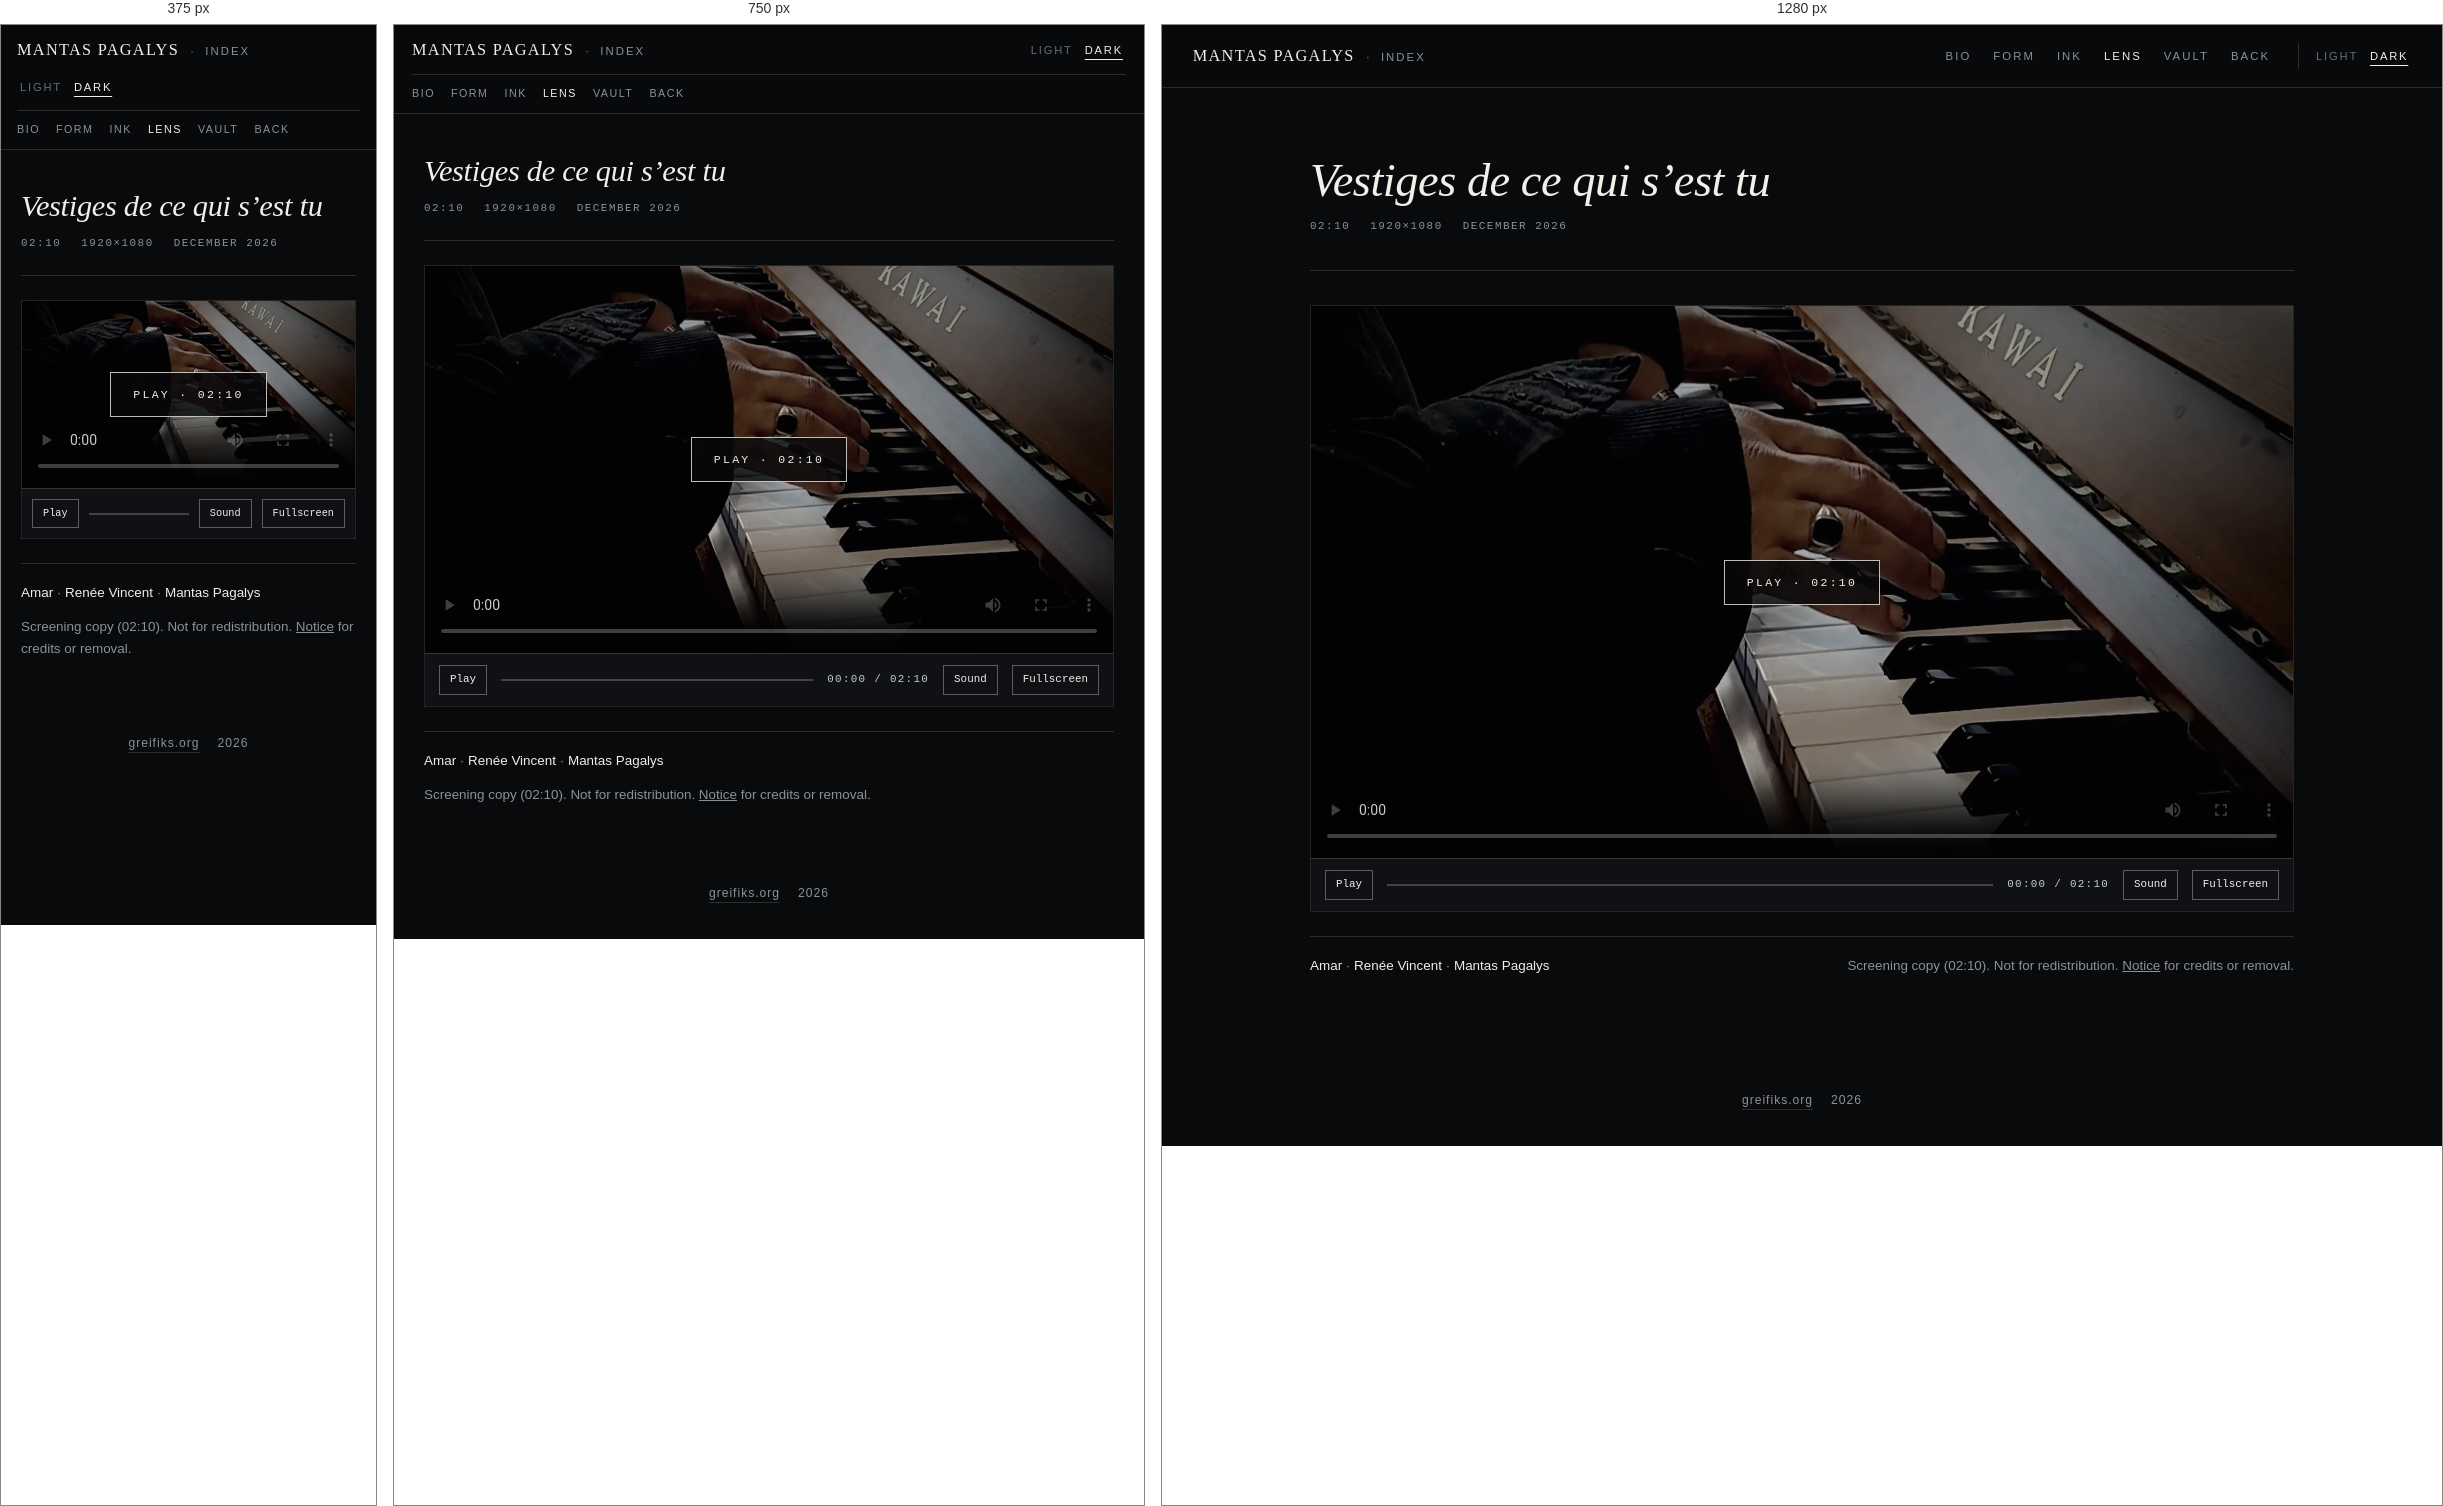
Rendered at 375 px, 750 px and 1280 px, left to right.

<!-- file: vestiges.html -->
<!DOCTYPE html>
<html lang="en">
<head>
<meta charset="utf-8">
<meta name="viewport" content="width=device-width, initial-scale=1">
<title>Vestiges de ce qui s’est tu · Mantas Pagalys</title>
<meta name="description" content="Vestiges de ce qui s'est tu (02:10).">
<meta property="og:type" content="video.other">
<meta property="og:site_name" content="greifiks.org">
<meta property="og:title" content="Vestiges de ce qui s’est tu">
<meta property="og:description" content="Amar · Renée Vincent · Mantas Pagalys · 02:10">
<meta property="og:url" content="https://greifiks.org/vestiges.html">
<meta property="og:image" content="https://greifiks.org/assets/og/vestiges.jpg">
<meta property="og:image:type" content="image/jpeg">
<meta property="og:image:width" content="1200">
<meta property="og:image:height" content="630">
<meta property="og:image:alt" content="Hands on the keys of a Kawai piano">
<meta name="twitter:card" content="summary_large_image">
<meta name="twitter:title" content="Vestiges de ce qui s’est tu">
<meta name="twitter:description" content="Amar · Renée Vincent · Mantas Pagalys · 02:10">
<meta name="twitter:image" content="https://greifiks.org/assets/og/vestiges.jpg">
<meta name="twitter:image:alt" content="Hands on the keys of a Kawai piano">
<meta name="robots" content="noindex, nofollow, noarchive, noimageindex">
<meta name="googlebot" content="noindex, nofollow, noarchive">
<link rel="canonical" href="https://greifiks.org/vestiges.html">
<link rel="icon" type="image/svg+xml" href="/assets/favicon.svg">
<link rel="icon" type="image/png" sizes="32x32" href="/assets/favicon-32.png">
<link rel="apple-touch-icon" sizes="180x180" href="/assets/favicon-180.png">
<link rel="preconnect" href="https://fonts.googleapis.com">
<link rel="preconnect" href="https://fonts.gstatic.com" crossorigin>
<link href="https://fonts.googleapis.com/css2?family=Bodoni+Moda:ital,opsz,wght@0,6..96,400;1,6..96,400&family=Jost:wght@300;400;500&display=swap" rel="stylesheet">
<link rel="stylesheet" href="assets/site.css?v=10">
<script src="assets/theme.js?v=11"></script>
<script src="assets/entropy.js?v=12"></script>
<style>
.page-head h1 { font-style: italic; }

.stage-wrap {
  margin-top: clamp(24px, 3vw, 34px);
  border: 1px solid var(--rule);
  background: #000;
  user-select: none;
  -webkit-user-select: none;
}
.stage-wrap:fullscreen {
  margin: 0;
  border: 0;
  width: 100vw;
  height: 100vh;
  display: flex;
  flex-direction: column;
  background: #000;
}
/* Safari prefix kept in its own rule: one unknown selector in a list makes Firefox drop the whole rule */
.stage-wrap:-webkit-full-screen {
  margin: 0;
  border: 0;
  width: 100vw;
  height: 100vh;
  display: flex;
  flex-direction: column;
  background: #000;
}
.stage {
  position: relative;
  width: 100%;
  aspect-ratio: 16 / 9;
  background: #000;
  overflow: hidden;
  cursor: pointer;
}
.stage-wrap:fullscreen .stage {
  flex: 1;
  min-height: 0;
  aspect-ratio: auto;
}
.stage-wrap:-webkit-full-screen .stage {
  flex: 1;
  min-height: 0;
  aspect-ratio: auto;
}
.stage video {
  width: 100%;
  height: 100%;
  display: block;
  object-fit: contain;
  background: #000;
  pointer-events: none;
}
.stage-shield {
  position: absolute;
  inset: 0;
  z-index: 2;
  display: flex;
  align-items: center;
  justify-content: center;
  background: rgba(9, 10, 12, 0.22);
  transition: background 0.25s ease;
}
.stage.playing .stage-shield { background: transparent; }
.play-medallion {
  padding: 12px 22px;
  border: 1px solid rgba(242, 239, 232, 0.78);
  background: rgba(9, 10, 12, 0.78);
  color: #f2efe8;
  font-family: var(--mono);
  font-size: 0.72rem;
  letter-spacing: 0.2em;
  text-transform: uppercase;
  cursor: pointer;
  transition: background 0.18s ease, color 0.18s ease, opacity 0.25s ease;
}
.play-medallion:hover { background: #f2efe8; color: #090a0c; }
.stage.playing .play-medallion { opacity: 0; pointer-events: none; }
.status-msg {
  position: absolute;
  left: 16px;
  bottom: 14px;
  z-index: 3;
  font-family: var(--mono);
  font-size: 0.68rem;
  letter-spacing: 0.1em;
  color: #f2efe8;
  background: rgba(9, 10, 12, 0.84);
  padding: 4px 10px;
  border: 1px solid rgba(242, 239, 232, 0.22);
  display: none;
}
.status-msg.visible { display: inline-block; }

/* Always dark player bar beneath cinema frame (never hides Fullscreen or Sound!) */
.ctrl-bar {
  display: grid;
  grid-template-columns: auto minmax(0, 1fr) auto auto auto;
  align-items: center;
  gap: 10px 14px;
  padding: 11px 14px;
  background: #0f1114;
  color: #f2efe8;
  border-top: 1px solid rgba(242, 239, 232, 0.16);
  font-family: var(--mono);
  font-size: 0.68rem;
  letter-spacing: 0.12em;
  text-transform: uppercase;
}
.ctrl-btn {
  border: 1px solid rgba(242, 239, 232, 0.34);
  background: transparent;
  color: #f2efe8;
  padding: 5px 10px;
  cursor: pointer;
  white-space: nowrap;
  transition: background 0.18s ease, color 0.18s ease;
}
.ctrl-btn:hover { background: #f2efe8; color: #090a0c; }
.scrub-wrap {
  position: relative;
  height: 22px;
  display: flex;
  align-items: center;
  cursor: pointer;
}
.scrub-track {
  position: relative;
  width: 100%;
  height: 2px;
  background: rgba(242, 239, 232, 0.22);
}
.scrub-buf {
  position: absolute; left: 0; top: 0; bottom: 0; width: 0%;
  background: rgba(242, 239, 232, 0.34);
}
.scrub-fill {
  position: absolute; left: 0; top: 0; bottom: 0; width: 0%;
  background: #f2efe8;
}
.time-read { color: #c8ccd3; white-space: nowrap; font-variant-numeric: tabular-nums; }

.film-foot {
  margin-top: 24px;
  padding-top: 18px;
  border-top: 1px solid var(--rule);
  display: flex;
  flex-wrap: wrap;
  justify-content: space-between;
  align-items: baseline;
  gap: 12px 28px;
  font-size: 0.84rem;
  color: var(--muted);
}
.film-foot strong { color: var(--ink); font-weight: 400; }

@media (max-width: 640px) {
  .ctrl-bar {
    grid-template-columns: auto minmax(0, 1fr) auto auto;
    gap: 8px 10px;
    padding: 10px;
    font-size: 0.64rem;
  }
  .time-read { display: none; }
}
</style>
</head>
<body>

<header class="site-nav">
  <div class="wrap nav-inner">
    <div class="brand-cluster">
      <a class="brand" href="index.html">Mantas Pagalys</a>
      <span class="brand-sep" aria-hidden="true">&middot;</span>
      <a class="brand-sub" href="index.html" data-i18n="nav_index">Index</a>
    </div>
    <div class="nav-right">
      <nav class="nav-links" aria-label="Primary">
        <a href="dossier.html" data-i18n="nav_dossier">Bio</a>
        <a href="mechanics.html" data-i18n="nav_mech">Form</a>
        <a href="writing.html" data-i18n="nav_writing">Ink</a>
        <a href="images.html" class="active" data-i18n="nav_images">Lens</a>
        <a href="archive.html" data-i18n="nav_archive">Vault</a>
        <a href="link.html" data-i18n="nav_link">Back</a>
      </nav>
      <div class="nav-utils">
        <div class="theme-switch" role="group" aria-label="Theme">
          <button type="button" data-theme-set="light">Light</button>
          <button type="button" data-theme-set="dark" class="active">Dark</button>
        </div>
      </div>
    </div>
  </div>
</header>

<main class="wrap">
  <div class="page-head">
    <h1>Vestiges de ce qui s&rsquo;est tu</h1>
    <div class="page-meta" data-i18n="meta_strip">
      <span>02:10</span>
      <span>1920&times;1080</span>
      <span>December 2026</span>
    </div>
  </div>

  <section class="stage-wrap" id="stage-wrap" aria-label="Film player">
    <div class="stage" id="stage">
      <video id="film" poster="assets/vestiges/poster.webp" preload="none" playsinline disablepictureinpicture disableremoteplayback controlslist="nodownload noplaybackrate noremoteplayback"></video>
      <div class="stage-shield" id="stage-shield">
        <button type="button" class="play-medallion" id="big-play" data-i18n="btn_screen">Play &middot; 02:10</button>
      </div>
      <div class="status-msg" id="status-msg" role="status" aria-live="polite"></div>
    </div>

    <div class="ctrl-bar">
      <button type="button" class="ctrl-btn" id="btn-play" aria-label="Play or pause">Play</button>
      <div class="scrub-wrap" id="scrub" role="slider" tabindex="0" aria-label="Timeline" aria-valuemin="0" aria-valuemax="130" aria-valuenow="0">
        <div class="scrub-track">
          <div class="scrub-buf" id="scrub-buf"></div>
          <div class="scrub-fill" id="scrub-fill"></div>
        </div>
      </div>
      <span class="time-read" id="time-read">00:00 / 02:10</span>
      <button type="button" class="ctrl-btn" id="btn-mute" aria-label="Mute or unmute">Sound</button>
      <button type="button" class="ctrl-btn" id="btn-fs" aria-label="Fullscreen">Fullscreen</button>
    </div>
  </section>

  <div class="film-foot">
    <div><strong>Amar</strong> &middot; <strong>Ren&eacute;e Vincent</strong> &middot; <strong>Mantas Pagalys</strong></div>
    <div data-i18n="policy_txt">Screening copy (02:10). Not for redistribution. <a href="link.html">Notice</a> for credits or removal.</div>
  </div>
</main>

<footer class="colophon">
  <div class="wrap colophon-inner">
    <div><a href="index.html">greifiks.org</a></div>
    <div>2026</div>
  </div>
</footer>

<script>
(function () {
  var BASE = "assets/vestiges/";
  var MANIFEST = BASE + "stream.m3u8";
  var MIME = 'video/mp4; codecs="avc1.640029, mp4a.40.2"';
  var FALLBACK_DUR = 130.10;

  var stageWrap = document.getElementById("stage-wrap");
  var stage = document.getElementById("stage");
  var video = document.getElementById("film");
  var bigPlay = document.getElementById("big-play");
  var btnPlay = document.getElementById("btn-play");
  var btnMute = document.getElementById("btn-mute");
  var btnFs = document.getElementById("btn-fs");
  var scrub = document.getElementById("scrub");
  var scrubBuf = document.getElementById("scrub-buf");
  var scrubFill = document.getElementById("scrub-fill");
  var timeRead = document.getElementById("time-read");
  var statusMsg = document.getElementById("status-msg");

  var streamStarted = false;
  var streamReady = false;
  var totalDur = FALLBACK_DUR;
  var currentLang = "en";

  ["contextmenu", "dragstart"].forEach(function (evt) {
    stageWrap.addEventListener(evt, function (e) { e.preventDefault(); });
  });

  function setStatus(txt) {
    if (!txt) { statusMsg.textContent = ""; statusMsg.classList.remove("visible"); }
    else { statusMsg.textContent = txt; statusMsg.classList.add("visible"); }
  }

  function fmt(sec) {
    if (!isFinite(sec) || sec < 0) sec = 0;
    var m = Math.floor(sec / 60), s = Math.floor(sec % 60);
    return (m < 10 ? "0" : "") + m + ":" + (s < 10 ? "0" : "") + s;
  }

  function isFullscreen() {
    return !!(document.fullscreenElement || document.webkitFullscreenElement || stageWrap.classList.contains("fs-pseudo"));
  }

  function toggleFullscreen() {
    if (stageWrap.classList.contains("fs-pseudo")) {
      if (window.greifiksExitFs) window.greifiksExitFs();
      return;
    }
    if (isFullscreen()) {
      var ex = document.exitFullscreen || document.webkitExitFullscreen;
      if (ex) { try { ex.call(document); } catch (e) {} }
    } else {
      var req = stageWrap.requestFullscreen || stageWrap.webkitRequestFullscreen;
      if (req) {
        try {
          var p = req.call(stageWrap);
          if (p && typeof p.catch === "function") p.catch(function () {});
        } catch (e) {}
      } else if (video.webkitEnterFullscreen) {
        try { video.webkitEnterFullscreen(); } catch (e) {}
      }
    }
  }

  function syncLabels() {
    var lt = currentLang === "lt", no = currentLang === "no", pt = currentLang === "pt";
    btnPlay.textContent = video.paused ? (lt ? "Groti" : (no ? "Spill" : (pt ? "Reproduzir" : "Play"))) : (lt ? "Pauzė" : (pt ? "Pausar" : "Pause"));
    btnMute.textContent = video.muted ? (lt ? "Tyla" : (no ? "Dempet" : (pt ? "Sem som" : "Muted"))) : (lt ? "Garsas" : (no ? "Lyd" : (pt ? "Som" : "Sound")));
    btnFs.textContent = isFullscreen() ? (lt ? "Maukt" : (no ? "Avslutt" : (pt ? "Sair" : "Exit"))) : (lt ? "Visas ekr." : (no ? "Fullskjerm" : (pt ? "Tela cheia" : "Fullscreen")));
    stage.classList.toggle("playing", !video.paused && !video.ended);
  }

  function updateProgress() {
    var dur = (isFinite(video.duration) && video.duration > 1) ? video.duration : totalDur;
    var cur = video.currentTime || 0;
    scrubFill.style.width = Math.max(0, Math.min(100, (cur / dur) * 100)).toFixed(2) + "%";
    scrub.setAttribute("aria-valuemax", String(Math.round(dur)));
    scrub.setAttribute("aria-valuenow", String(Math.round(cur)));
    timeRead.textContent = fmt(cur) + " / " + fmt(dur);
    if (video.buffered && video.buffered.length > 0) {
      var bend = video.buffered.end(video.buffered.length - 1);
      scrubBuf.style.width = Math.max(0, Math.min(100, (bend / dur) * 100)).toFixed(2) + "%";
    }
  }

  function parseM3U8(text) {
    var initUri = "init.mp4", segs = [], durSum = 0;
    text.split(/\r?\n/).forEach(function (line) {
      var l = line.trim();
      if (l.indexOf("#EXT-X-MAP:") === 0) {
        var m = l.match(/URI="([^"]+)"/);
        if (m) initUri = m[1];
      } else if (l.indexOf("#EXTINF:") === 0) {
        var d = parseFloat(l.slice(8));
        if (isFinite(d)) durSum += d;
      } else if (l && l.charAt(0) !== "#") {
        segs.push(l);
      }
    });
    return { initUri: initUri, segs: segs, duration: durSum || FALLBACK_DUR };
  }

  function startStreamAndPlay() {
    if (streamStarted) {
      if (video.paused) video.play().catch(function () {});
      else video.pause();
      return;
    }
    if (window.location.protocol === "file:") {
      setStatus(currentLang === "lt" ? "Atidarykite per HTTP arba greifiks.org." : (currentLang === "no" ? "Åpne via HTTP eller https://greifiks.org." : (currentLang === "pt" ? "Abra via HTTP ou https://greifiks.org." : "Open over HTTP or https://greifiks.org.")));
      return;
    }
    streamStarted = true;
    if (window.greifiksTrack) window.greifiksTrack("play/vestiges", "Play: Vestiges");
    setStatus(currentLang === "lt" ? "Kraunama..." : (currentLang === "no" ? "Laster..." : (currentLang === "pt" ? "Carregando..." : "Loading...")));

    var MSE = window.MediaSource || window.ManagedMediaSource;
    var canMSE = MSE && typeof MSE.isTypeSupported === "function" && MSE.isTypeSupported(MIME);

    if (!canMSE && video.canPlayType && video.canPlayType("application/vnd.apple.mpegurl")) {
      video.src = MANIFEST;
      video.addEventListener("loadedmetadata", function () { streamReady = true; setStatus(""); updateProgress(); }, { once: true });
      video.play().then(function () { setStatus(""); }).catch(function () {});
      return;
    }
    if (!canMSE) { setStatus(currentLang === "lt" ? "Nepalaikoma naršyklė." : (currentLang === "no" ? "Nettleseren støttes ikke." : (currentLang === "pt" ? "Navegador não compatível." : "Unsupported browser."))); streamStarted = false; return; }

    fetch(MANIFEST).then(function (r) {
      if (!r.ok) throw new Error(r.status);
      return r.text();
    }).then(function (txt) {
      var parsed = parseM3U8(txt);
      totalDur = parsed.duration;
      var ms = new MSE();
      var objUrl = URL.createObjectURL(ms);
      video.src = objUrl;

      ms.addEventListener("sourceopen", function () {
        URL.revokeObjectURL(objUrl);
        try { ms.duration = totalDur; } catch (e) {}
        var sb = ms.addSourceBuffer(MIME);
        var queue = [parsed.initUri].concat(parsed.segs);
        var idx = 0;

        function appendNext() {
          if (idx >= queue.length) {
            if (ms.readyState === "open" && !sb.updating) { try { ms.endOfStream(); } catch (e) {} }
            return;
          }
          fetch(BASE + queue[idx]).then(function (resp) {
            if (!resp.ok) throw new Error(resp.status);
            return resp.arrayBuffer();
          }).then(function (buf) {
            function doAppend() {
              try { sb.appendBuffer(buf); }
              catch (err) {
                if (err && err.name === "QuotaExceededError") setTimeout(doAppend, 600);
                else setStatus(currentLang === "lt" ? "Srauto klaida." : (currentLang === "no" ? "Strømfeil." : (currentLang === "pt" ? "Erro no fluxo." : "Stream error.")));
              }
            }
            doAppend();
          }).catch(function () { setStatus(currentLang === "lt" ? "Srautas nutrūko." : (currentLang === "no" ? "Strømmen ble avbrutt." : (currentLang === "pt" ? "Fluxo interrompido." : "Stream interrupted."))); });
        }

        sb.addEventListener("updateend", function () {
          updateProgress();
          if (idx === 1 && !streamReady) {
            streamReady = true;
            setStatus("");
            video.play().catch(function () {});
          }
          idx += 1;
          appendNext();
        });
        appendNext();
      }, { once: true });
    }).catch(function () { streamStarted = false; setStatus(currentLang === "lt" ? "Srautas nepasiekiamas." : (currentLang === "no" ? "Strøm utilgjengelig." : (currentLang === "pt" ? "Fluxo indisponível." : "Stream unavailable."))); });
  }

  function togglePlay() {
    if (!streamStarted) { startStreamAndPlay(); return; }
    if (video.paused || video.ended) video.play().catch(function () {});
    else video.pause();
  }

  stage.addEventListener("click", function (e) { e.preventDefault(); togglePlay(); });
  stage.addEventListener("dblclick", function (e) { e.preventDefault(); toggleFullscreen(); });
  bigPlay.addEventListener("click", function (e) { e.stopPropagation(); togglePlay(); });
  btnPlay.addEventListener("click", togglePlay);
  btnMute.addEventListener("click", function () { video.muted = !video.muted; syncLabels(); });
  btnFs.addEventListener("click", toggleFullscreen);
  document.addEventListener("fullscreenchange", syncLabels);
  document.addEventListener("webkitfullscreenchange", syncLabels);
  document.addEventListener("greifiks-fs-change", syncLabels);

  scrub.addEventListener("click", function (e) {
    if (!streamStarted) return;
    var rect = scrub.getBoundingClientRect();
    var ratio = Math.max(0, Math.min(1, (e.clientX - rect.left) / Math.max(1, rect.width)));
    var dur = (isFinite(video.duration) && video.duration > 1) ? video.duration : totalDur;
    var target = ratio * dur;
    if (video.buffered && video.buffered.length > 0) {
      var maxBuf = video.buffered.end(video.buffered.length - 1);
      if (target > maxBuf - 0.3 && maxBuf < dur - 0.5) target = Math.max(0, maxBuf - 0.5);
    }
    video.currentTime = target;
    updateProgress();
  });
  document.addEventListener("keydown", function (e) {
    if (e.target && (e.target.tagName === "INPUT" || e.target.tagName === "TEXTAREA")) return;
    if (e.code === "Space") { e.preventDefault(); togglePlay(); }
    else if (e.key === "m" || e.key === "M") { video.muted = !video.muted; syncLabels(); }
    else if (e.key === "f" || e.key === "F") { toggleFullscreen(); }
  });
  ["play", "pause", "ended", "volumechange"].forEach(function (ev) { video.addEventListener(ev, syncLabels); });
  video.addEventListener("timeupdate", updateProgress);
  video.addEventListener("progress", updateProgress);

  var LT = {
    page_title: "Vestiges de ce qui s’est tu · Mantas Pagalys",
    nav_index: "Rodyklė", nav_dossier: "Bio", nav_mech: "Forma",
    nav_writing: "Rašalas", nav_images: "Objektyvas", nav_archive: "Saugykla", nav_link: "Atliepk",
    meta_strip: "<span>02:10</span><span>1920&times;1080</span><span>2026 m. gruodis</span>",
    btn_screen: "Paleisti &middot; 02:10",
    policy_txt: "Peržiūros kopija (02:10). Neskirta platinimui. <a href=\"link.html\">Pranešti</a> dėl nuorodų ar pašalinimo."
  };

  var PT = {
  "page_title": "Vestiges de ce qui s’est tu · Mantas Pagalys",
  "nav_index": "Índice",
  "nav_dossier": "Bio",
  "nav_mech": "Forma",
  "nav_writing": "Tinta",
  "nav_images": "Lente",
  "nav_archive": "Cofre",
  "nav_link": "Retorno",
  "meta_strip": "<span>02:10</span><span>1920&times;1080</span><span>dezembro de 2026</span>",
  "btn_screen": "Reproduzir &middot; 02:10",
  "policy_txt": "Cópia de exibição (02:10). Proibida a redistribuição. <a href=\"link.html\">Aviso</a> para créditos ou remoção."
};

  var NO = {
    page_title: "Vestiges de ce qui s’est tu · Mantas Pagalys",
    nav_index: "Indeks", nav_dossier: "Bio", nav_mech: "Form",
    nav_writing: "Blekk", nav_images: "Linse", nav_archive: "Hvelv", nav_link: "Gjensvar",
    meta_strip: "<span>02:10</span><span>1920&times;1080</span><span>desember 2026</span>",
    btn_screen: "Spill &middot; 02:10",
    policy_txt: "Visningskopi (02:10). Ikke til videredistribusjon. <a href=\"link.html\">Melding</a> ved spørsmål om kreditering eller fjerning."
  };

  if (window.greifiksI18n) window.greifiksI18n({
    lt: LT, no: NO, pt: PT,
    onChange: function (l) { currentLang = l; syncLabels(); }
  });
  updateProgress();
})();
</script>
<script data-goatcounter="https://mantaspagalys.goatcounter.com/count" async src="//gc.zgo.at/count.js"></script>
</body>
</html>


/* @media block from site.css */
@media (max-width: 640px) {
  .hub-list a { grid-template-columns: 28px minmax(0, 1fr) 18px; padding: 14px 0; }
  .cat-meta { grid-column: 2; text-align: left; margin-top: 2px; }
  .cat-arr { grid-row: 1; grid-column: 3; }
}

/* @media block from site.css */
@media (max-width: 860px) {
  .nav-inner {
    flex-wrap: wrap;
    padding-top: 12px;
    padding-bottom: 10px;
    gap: 10px 14px;
  }
  .nav-right { display: contents; }
  .brand-cluster { order: 1; }
  .nav-utils { order: 2; border-left: 0; padding-left: 0; }
  .nav-links {
    order: 3;
    flex: 1 0 100%;
    flex-wrap: wrap;
    gap: 8px 16px;
    padding-top: 10px;
    border-top: 1px solid var(--rule);
  }
  .nav-links a { font-size: 0.67rem; letter-spacing: 0.14em; }
}